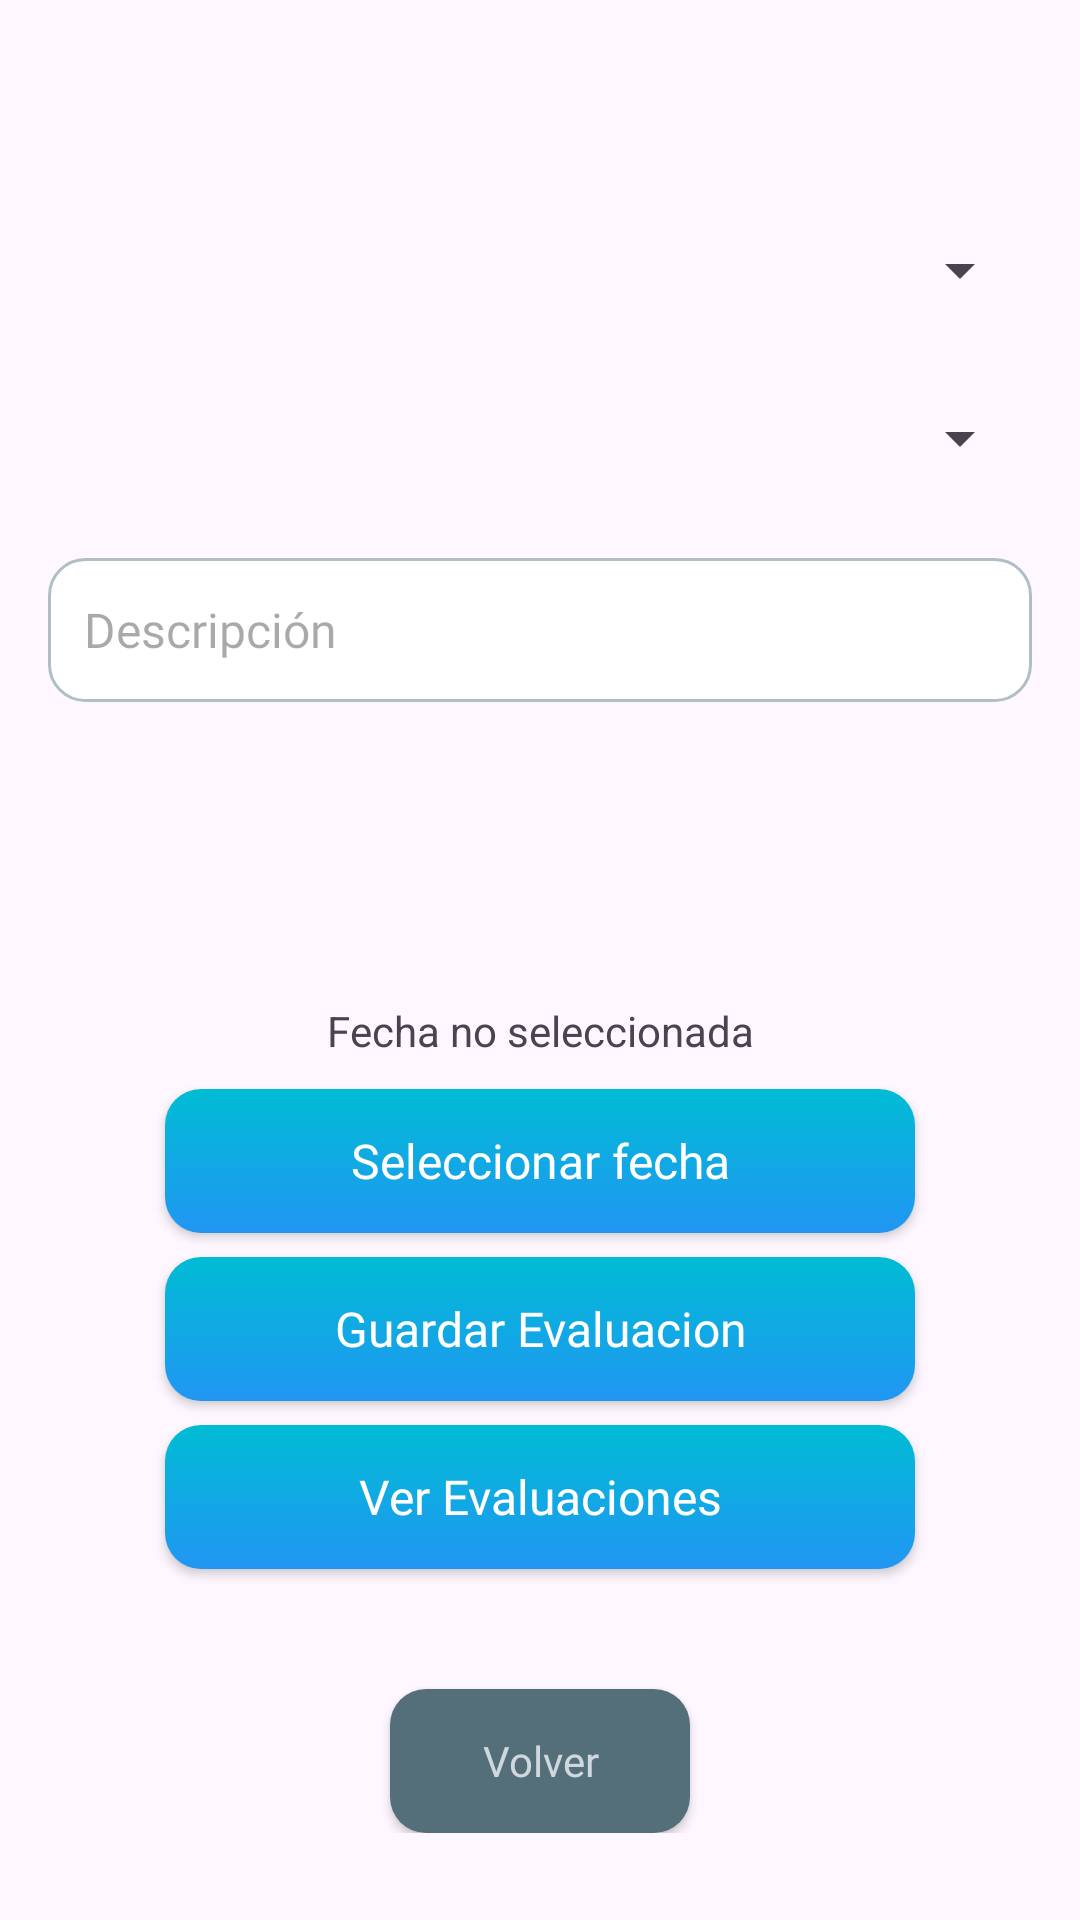

This screen was rendered from an Android layout file. Write that file and the resources it references.
<!-- AndroidManifest.xml: application theme Theme.ClassCloud -->
<!-- res/layout/activity_profesor_evaluaciones.xml -->
<?xml version="1.0" encoding="utf-8"?>
<androidx.constraintlayout.widget.ConstraintLayout xmlns:android="http://schemas.android.com/apk/res/android"
    android:layout_width="match_parent"
    android:layout_height="match_parent">

    <ScrollView
        android:layout_width="match_parent"
        android:layout_height="match_parent">

        <LinearLayout
            android:layout_width="match_parent"
            android:layout_height="wrap_content"
            android:gravity="center"
            android:orientation="vertical"
            android:padding="16dp">

            <Spinner
                android:id="@+id/spinnerMateria"
                android:layout_width="match_parent"
                android:layout_height="wrap_content"
                android:layout_marginBottom="8dp"
                android:layout_marginTop="50dp"
                android:minHeight="48dp" />

            <Spinner
                android:id="@+id/spinnerTipo"
                android:layout_width="match_parent"
                android:layout_height="wrap_content"
                android:layout_marginBottom="8dp"
                android:minHeight="48dp" />

            <EditText
                android:id="@+id/etDescripcion"
                style="@style/ModernInput"
                android:layout_width="match_parent"
                android:layout_height="wrap_content"
                android:layout_marginTop="8dp"
                android:hint="Descripción"
                android:minHeight="48dp" />

            <TextView
                android:id="@+id/tvFechaSeleccionada"
                android:layout_width="match_parent"
                android:layout_height="wrap_content"
                android:layout_marginTop="100dp"
                android:gravity="center_horizontal"
                android:text="@string/txFechaNoSeleccionada" />

            <android.widget.Button
                android:id="@+id/btFecha"
                style="@style/MyCustomButton"
                android:layout_width="250dp"
                android:layout_gravity="center"
                android:layout_marginTop="10dp"
                android:text="@string/btFecha" />


            <android.widget.Button
                android:id="@+id/btGuardarEval"
                style="@style/MyCustomButton"
                android:layout_width="250dp"
                android:layout_gravity="center"
                android:layout_marginTop="8dp"
                android:text="@string/btGuardarEvaluacion" />

            <android.widget.Button
                android:id="@+id/btVerEval"
                style="@style/MyCustomButton"
                android:layout_width="250dp"
                android:layout_gravity="center"
                android:layout_marginTop="8dp"
                android:text="@string/btEvaluaciones" />

            <android.widget.Button
                android:id="@+id/btVolver"
                style="@style/DarkMutedButton"
                android:layout_width="100dp"
                android:layout_gravity="center"
                android:layout_marginTop="40dp"
                android:text="@string/btVolver" />
        </LinearLayout>
    </ScrollView>

</androidx.constraintlayout.widget.ConstraintLayout>
<!-- resources referenced by this layout -->
<resources>
  <string name="btEvaluaciones">Ver Evaluaciones</string>
  <string name="btFecha">Seleccionar fecha</string>
  <string name="btGuardarEvaluacion">Guardar Evaluacion</string>
  <string name="btVolver">Volver</string>
  <string name="txFechaNoSeleccionada">Fecha no seleccionada</string>
  <style name="DarkMutedButton" parent="Widget.AppCompat.Button">
          <item name="android:background">@drawable/muted_button</item>
          <item name="android:textColor">#CFD8DC</item> 
          <item name="android:textSize">14sp</item>
          <item name="android:elevation">6dp</item>
          <item name="android:padding">6dp</item>
          <item name="android:textAllCaps">false</item>
          <item name="android:layout_width">200dp</item>
          <item name="android:fontFamily">@font/montserrat</item>
          <item name="android:layout_height">wrap_content</item>
      </style>
  <style name="ModernInput" parent="Widget.AppCompat.EditText">
          <item name="android:background">@drawable/rounded_input</item>
          <item name="android:textColor">#263238</item> 
          <item name="android:textSize">16sp</item>
          <item name="android:padding">12dp</item>
          <item name="android:fontFamily">@font/montserrat</item>
          <item name="android:layout_width">match_parent</item>
          <item name="android:layout_height">wrap_content</item>
          <item name="android:textColor">#ECEFF1</item> 
      </style>
  <style name="MyCustomButton" parent="Widget.AppCompat.Button">
          <item name="android:background">@drawable/gradient_button</item>
          <item name="android:textColor">#FFFFFF</item>
          <item name="android:textSize">16sp</item>
          <item name="android:elevation">6dp</item>
          <item name="android:padding">10dp</item>
          <item name="android:textAllCaps">false</item>
          <item name="android:fontFamily">@font/montserrat</item>
          <item name="android:layout_width">200dp</item>
          <item name="android:layout_height">wrap_content</item>
      </style>
  <style name="Theme.ClassCloud" parent="Base.Theme.ClassCloud" />
  <!-- drawable muted_button (drawable) -->
  <selector xmlns:android="http://schemas.android.com/apk/res/android">
      
      <item android:state_pressed="true">
          <shape>
              <solid android:color="#455A64" /> 
              <corners android:radius="12dp" />
          </shape>
      </item>
  
      
      <item>
          <shape>
              <solid android:color="#546E7A" /> 
              <corners android:radius="12dp" />
          </shape>
      </item>
  </selector>
  <!-- drawable rounded_input (drawable) -->
  <selector xmlns:android="http://schemas.android.com/apk/res/android">
      
      <item android:state_focused="true">
          <shape>
              <solid android:color="#FFFFFF" />
              <stroke android:width="2dp" android:color="#00BCD4" /> 
              <corners android:radius="12dp" />
          </shape>
      </item>
  
      
      <item>
          <shape>
              <solid android:color="#FFFFFF" />
              <stroke android:width="1dp" android:color="#B0BEC5" /> 
              <corners android:radius="12dp" />
          </shape>
      </item>
  
  </selector>
  <style name="Base.Theme.ClassCloud" parent="Theme.Material3.DayNight.NoActionBar">
          
          
          <item name="colorPrimary">#00BCD4</item> 
          <item name="colorAccent">#2196F3</item> 
  
      </style>
</resources>
